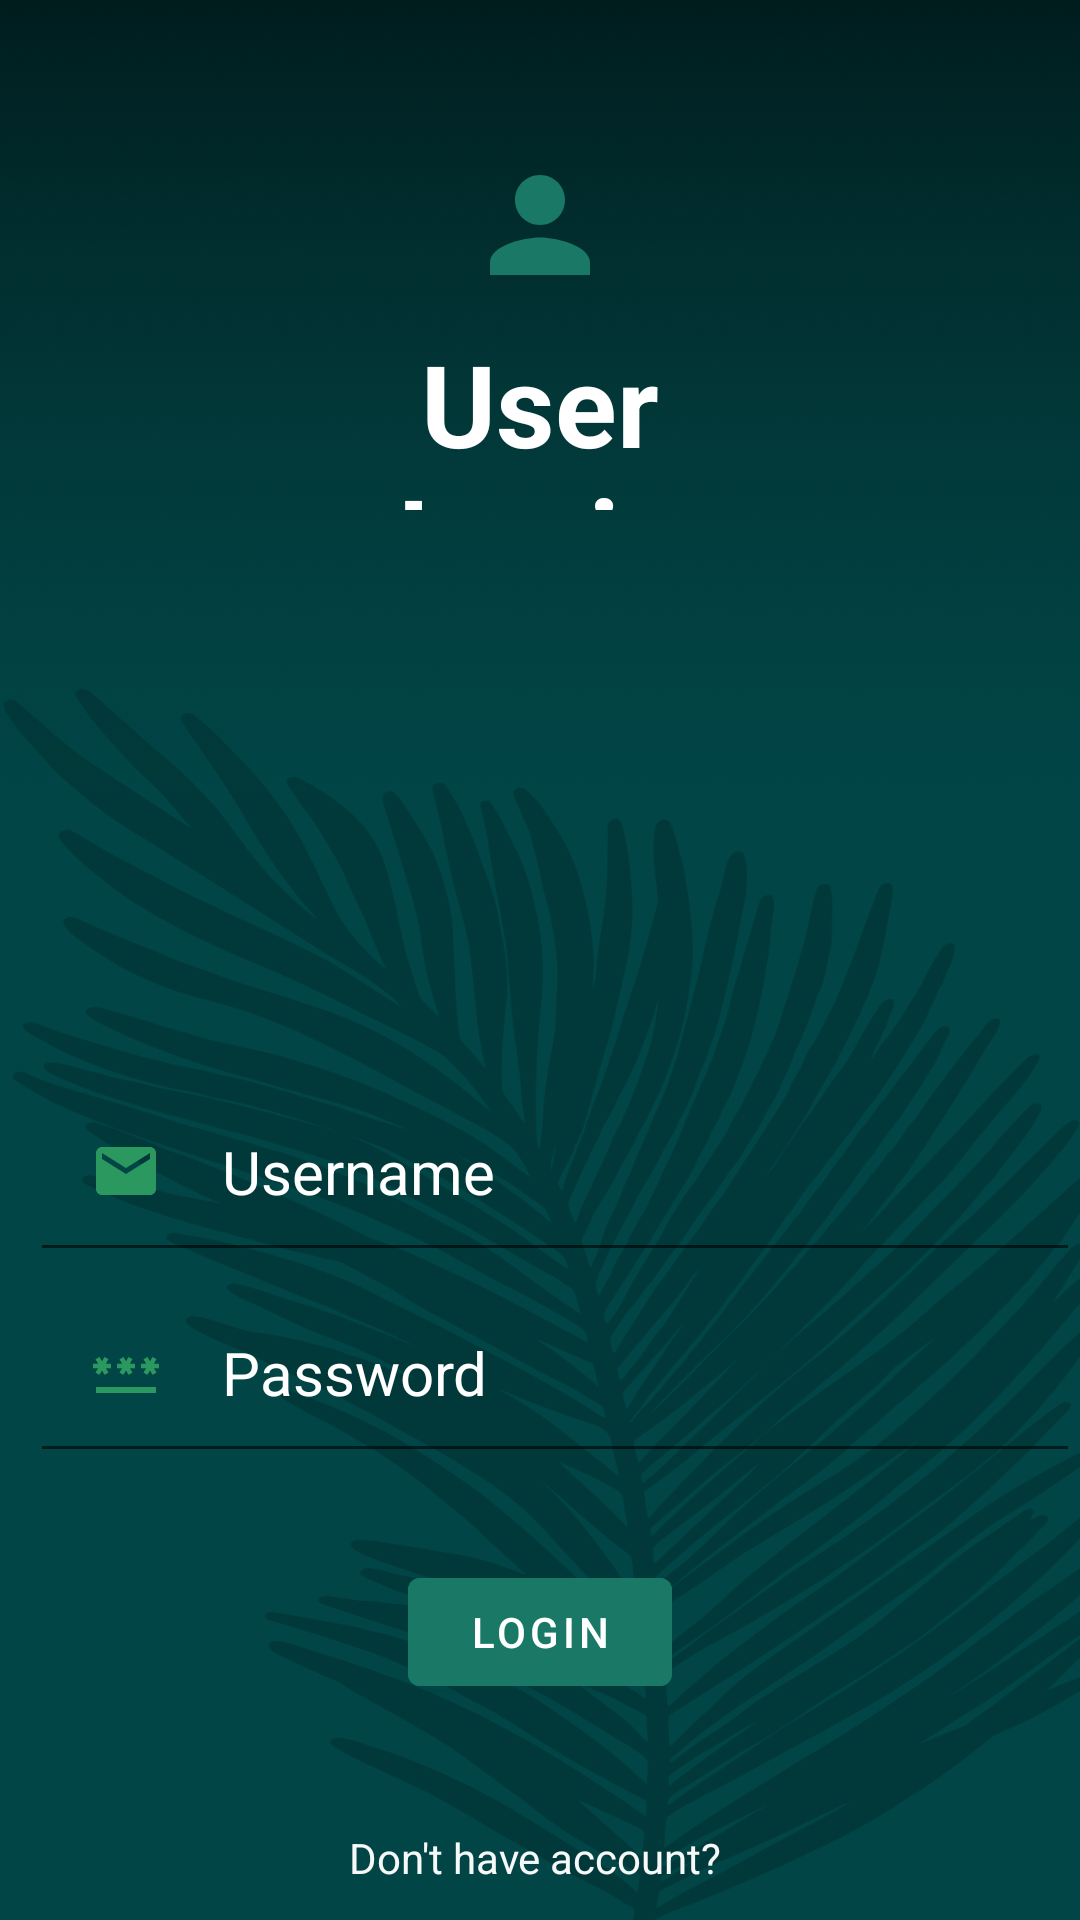

Android layout source for this screen:
<!-- AndroidManifest.xml: application theme Theme.WasteManagement -->
<!-- res/layout/userloginpage.xml -->
<?xml version="1.0" encoding="utf-8"?>
<RelativeLayout xmlns:android="http://schemas.android.com/apk/res/android"
    xmlns:app="http://schemas.android.com/apk/res-auto"
    xmlns:tools="http://schemas.android.com/tools"
    android:layout_width="match_parent"
    android:layout_height="match_parent"
    android:layout_gravity="center"
    android:background="@drawable/app_background"
    android:visibility="visible"
    tools:context=".UserLoginPage"
    tools:visibility="visible">


    <TextView
        android:id="@+id/signin"
        android:layout_width="200dp"

        android:layout_height="120dp"
        android:layout_centerHorizontal="true"
        android:layout_marginStart="100dp"
        android:layout_marginTop="50dp"
        android:layout_marginEnd="100dp"
        android:layout_marginBottom="100dp"
        android:drawableTop="@drawable/baseline_person_24"
        android:drawablePadding="9dp"
        android:fadingEdgeLength="80dp"
        android:gravity="center"
        android:text="User Login"
        android:textColor="@color/white"
        android:textSize="38dp"
        android:textStyle="bold" />

    <EditText
        android:id="@+id/username"
        android:layout_width="398dp"
        android:layout_height="wrap_content"
        android:layout_below="@id/signin"
        android:layout_marginStart="10dp"
        android:layout_marginTop="87dp"
        android:drawablePadding="20dp"
        android:hint="Username"
        android:drawableLeft="@drawable/baseline_email_24"
        android:padding="20dp"
        android:textColor="@color/white"
        android:textColorHint="@color/white"
        android:textSize="20dp" />



    <EditText

        android:id="@+id/password"
        android:layout_width="398dp"
        android:layout_marginStart="10dp"
        android:layout_height="wrap_content"
        android:drawablePadding="20dp"
        android:layout_below="@+id/username"
        android:hint="Password"
        android:inputType="textPassword"
        android:drawableLeft="@drawable/baseline_password_24"
        android:padding="20dp"
        android:textColor="@color/white"
        android:textColorHint="@color/white"
        android:textSize="20dp" />





    <com.google.android.material.button.MaterialButton
        android:id="@+id/loginBtn"
        android:layout_width="wrap_content"
        android:layout_height="wrap_content"
        android:layout_marginStart="20dp"
        android:layout_below="@id/password"
        android:layout_marginTop="29dp"
        android:layout_centerHorizontal="true"
        android:layout_marginEnd="20dp"
        android:layout_marginBottom="20dp"

        android:backgroundTint="@color/green"
        android:text="Login" />

    <TextView
        android:layout_width="wrap_content"
        android:layout_height="wrap_content"
        android:layout_alignStart="@+id/loginBtn"
        android:layout_alignBottom="@+id/loginBtn"
        android:layout_marginStart="-20dp"
        android:layout_marginBottom="-61dp"
        android:text="Don't have account?"
        android:textColor="#F7FFFFFF" />

    <Button
        android:id="@+id/signup"
        android:layout_width="wrap_content"
        android:layout_height="44dp"
        android:layout_below="@+id/loginBtn"
        android:layout_alignStart="@+id/loginBtn"
        android:layout_marginStart="-20dp"
        android:layout_marginTop="52dp"
        android:text="Signup Now"
        android:layout_centerHorizontal="true"
        android:textColor="#FAFFFFFF"
        android:textColorHighlight="#009688"
        android:backgroundTint="@color/green"
        android:textColorHint="#F0FFFFFF"
        android:textStyle="bold" />


</RelativeLayout>
<!-- resources referenced by this layout -->
<resources>
  <color name="green">#197966</color>
  <color name="white">#FFFFFFFF</color>
  <!-- drawable app_background: png bitmap (drawable, 380004 bytes) -->
  <!-- drawable baseline_email_24 (drawable) -->
  <vector android:height="24dp" android:tint="#2B995F"
      android:viewportHeight="24" android:viewportWidth="24"
      android:width="24dp" xmlns:android="http://schemas.android.com/apk/res/android">
      <path android:fillColor="@android:color/white" android:pathData="M20,4L4,4c-1.1,0 -1.99,0.9 -1.99,2L2,18c0,1.1 0.9,2 2,2h16c1.1,0 2,-0.9 2,-2L22,6c0,-1.1 -0.9,-2 -2,-2zM20,8l-8,5 -8,-5L4,6l8,5 8,-5v2z"/>
  </vector>
  <!-- drawable baseline_password_24 (drawable) -->
  <vector android:height="24dp" android:tint="#2B995F"
      android:viewportHeight="24" android:viewportWidth="24"
      android:width="24dp" xmlns:android="http://schemas.android.com/apk/res/android">
      <path android:fillColor="@android:color/white" android:pathData="M2,17h20v2H2V17zM3.15,12.95L4,11.47l0.85,1.48l1.3,-0.75L5.3,10.72H7v-1.5H5.3l0.85,-1.47L4.85,7L4,8.47L3.15,7l-1.3,0.75L2.7,9.22H1v1.5h1.7L1.85,12.2L3.15,12.95zM9.85,12.2l1.3,0.75L12,11.47l0.85,1.48l1.3,-0.75l-0.85,-1.48H15v-1.5h-1.7l0.85,-1.47L12.85,7L12,8.47L11.15,7l-1.3,0.75l0.85,1.47H9v1.5h1.7L9.85,12.2zM23,9.22h-1.7l0.85,-1.47L20.85,7L20,8.47L19.15,7l-1.3,0.75l0.85,1.47H17v1.5h1.7l-0.85,1.48l1.3,0.75L20,11.47l0.85,1.48l1.3,-0.75l-0.85,-1.48H23V9.22z"/>
  </vector>
  <!-- drawable baseline_person_24 (drawable) -->
  <vector android:height="50dp" android:tint="@color/green"
      android:viewportHeight="24" android:viewportWidth="24"
      android:width="50dp" xmlns:android="http://schemas.android.com/apk/res/android">
      <path android:fillColor="@android:color/white" android:pathData="M12,12c2.21,0 4,-1.79 4,-4s-1.79,-4 -4,-4 -4,1.79 -4,4 1.79,4 4,4zM12,14c-2.67,0 -8,1.34 -8,4v2h16v-2c0,-2.66 -5.33,-4 -8,-4z"/>
  </vector>
  <style name="Theme.WasteManagement" parent="Theme.MaterialComponents.DayNight.NoActionBar">
          
          <item name="colorPrimary">@color/purple_500</item>
          <item name="colorPrimaryVariant">@color/purple_700</item>
          <item name="colorOnPrimary">@color/white</item>
          
          <item name="colorSecondary">@color/teal_200</item>
          <item name="colorSecondaryVariant">@color/teal_700</item>
          <item name="colorOnSecondary">@color/black</item>
          
          <item name="android:statusBarColor">?attr/colorPrimaryVariant</item>
          
      </style>
  <color name="purple_500">#FF6200EE</color>
  <color name="purple_700">#009688</color>
  <color name="teal_200">#FF03DAC5</color>
  <color name="teal_700">#FF018786</color>
  <color name="black">#FF000000</color>
</resources>
